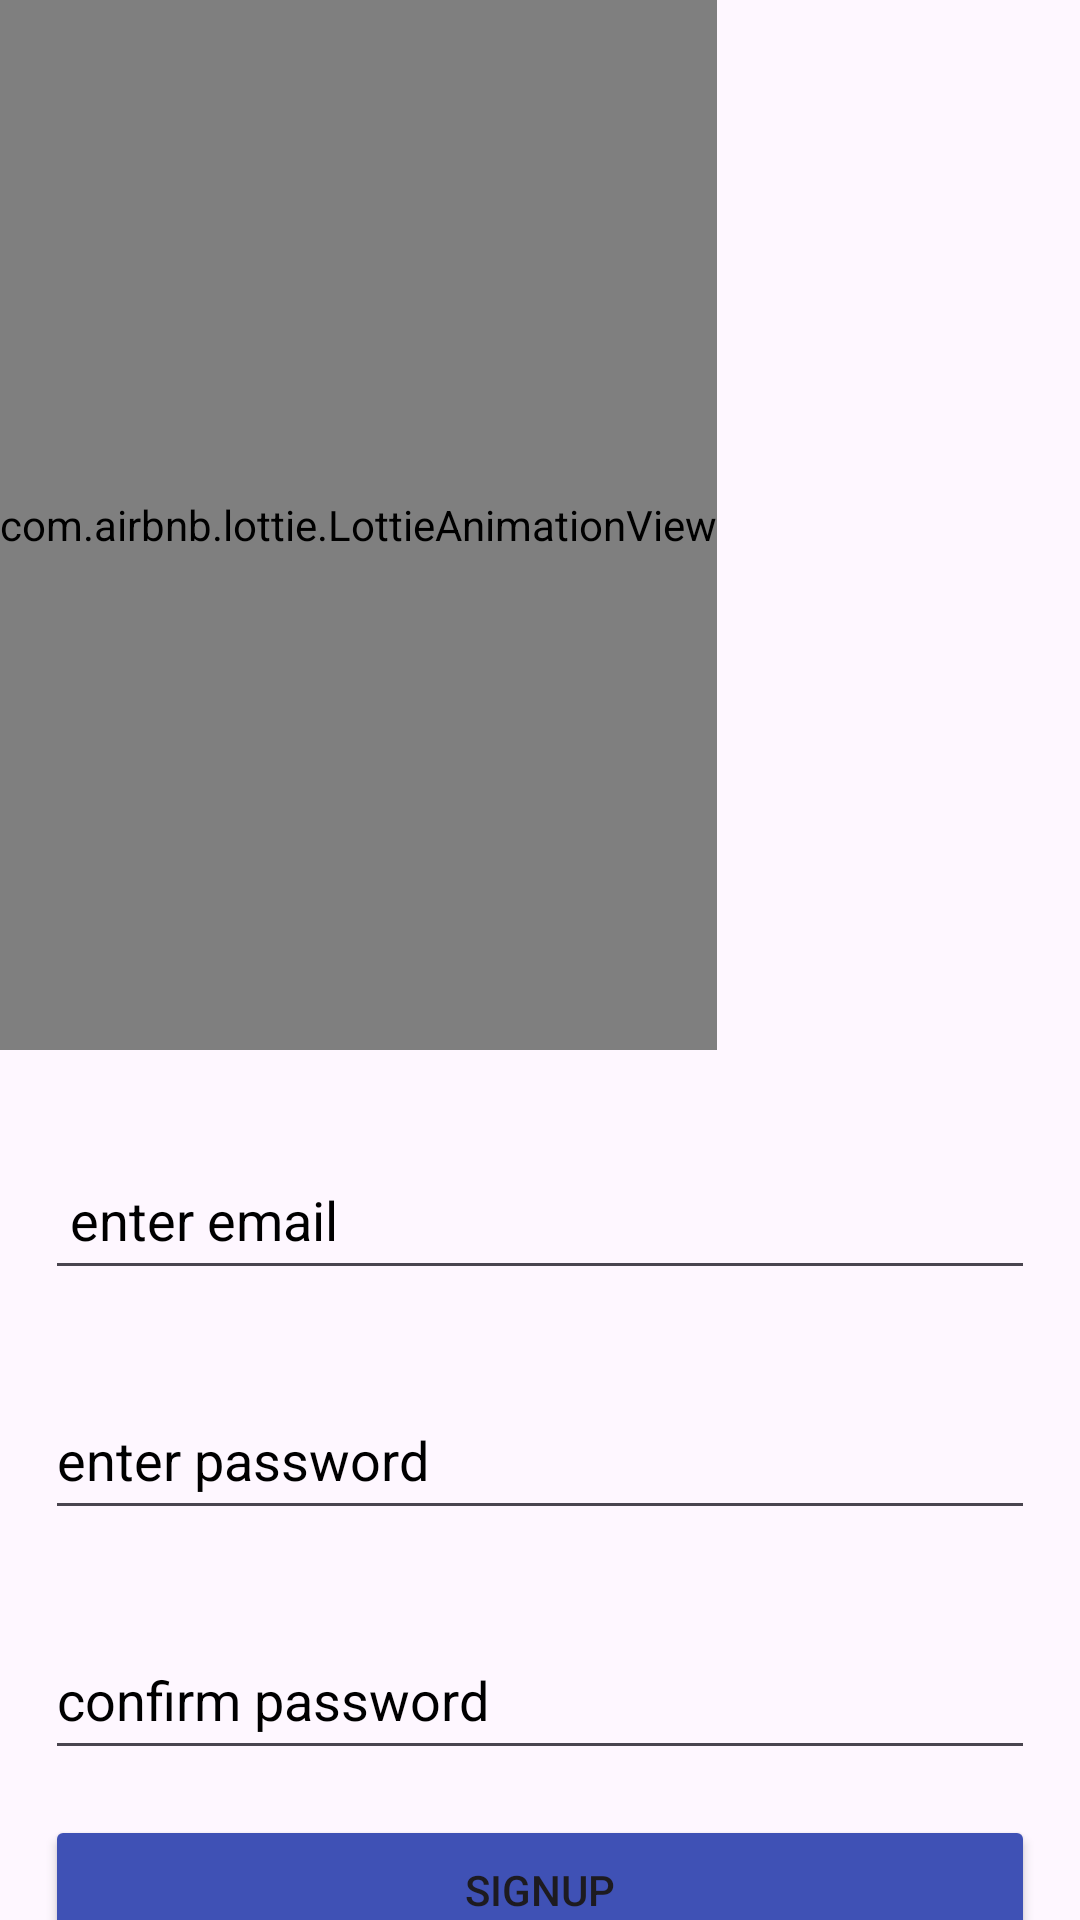

Android layout source for this screen:
<!-- AndroidManifest.xml: application theme Theme.Astro -->
<!-- res/layout/activity_signup.xml -->
<?xml version="1.0" encoding="utf-8"?>
<LinearLayout xmlns:android="http://schemas.android.com/apk/res/android"
    xmlns:app="http://schemas.android.com/apk/res-auto"
    xmlns:tools="http://schemas.android.com/tools"
    android:layout_width="match_parent"
    android:orientation="vertical"
    android:layout_height="match_parent"
    tools:context=".LoginActivity">




    <com.airbnb.lottie.LottieAnimationView
        android:id="@+id/animation_view"
        android:layout_width="wrap_content"
        android:layout_height="350dp"
        app:lottie_autoPlay="true"
        app:lottie_loop="true"
        app:lottie_rawRes="@raw/login" />







    <EditText

        android:id="@+id/email1"
        android:hint=" enter email"
        android:layout_marginTop="30dp"
        android:textColorHint="@color/black"
        android:inputType="textEmailAddress"
        android:autofillHints="emailAddress"
        android:layout_width="match_parent"
        android:layout_height="50dp"
        android:layout_marginLeft="15dp"
        android:layout_marginRight="15dp">

    </EditText>

    <EditText
        android:id="@+id/password1"
        android:hint="enter password"
        android:layout_marginTop="30dp"
        android:textColorHint="@color/black"
        android:inputType="textPassword"
        android:autofillHints="password"
        android:layout_width="match_parent"
        android:layout_height="50dp"
        android:layout_marginLeft="15dp"
        android:layout_marginRight="15dp">

    </EditText>

    <EditText
        android:id="@+id/confirmpassword"
        android:hint="confirm password"
        android:layout_marginTop="30dp"
        android:textColorHint="@color/black"
        android:inputType="textPassword"
        android:autofillHints="password"
        android:layout_width="match_parent"
        android:layout_height="50dp"
        android:layout_marginLeft="15dp"
        android:layout_marginRight="15dp">

    </EditText>






    <Button
        android:id="@+id/signup"
        android:text="Signup"
        android:layout_marginLeft="15dp"
        android:layout_marginRight="15dp"
        android:layout_marginTop="15dp"
        android:backgroundTint="#3F51B5"
        android:layout_width="match_parent"
        android:layout_height="50dp">
    </Button>



    <TextView
        android:id="@+id/createacc1"
        android:textColor="#2196F3"
        android:layout_width="wrap_content"
        android:layout_height="wrap_content"
        android:layout_marginLeft="90dp"
        android:layout_marginTop="20dp"
        android:text="Already have an account? Login">

    </TextView>


</LinearLayout>
<!-- resources referenced by this layout -->
<resources>
  <style name="Theme.Astro" parent="Base.Theme.Astro" />
  <style name="Base.Theme.Astro" parent="Theme.Material3.DayNight.NoActionBar">
          
          
      </style>
  <!-- not gathered from this repository: default colours our renderer supplied (Android Studio template values) -->
  <color name="black">#FF000000</color>
</resources>
